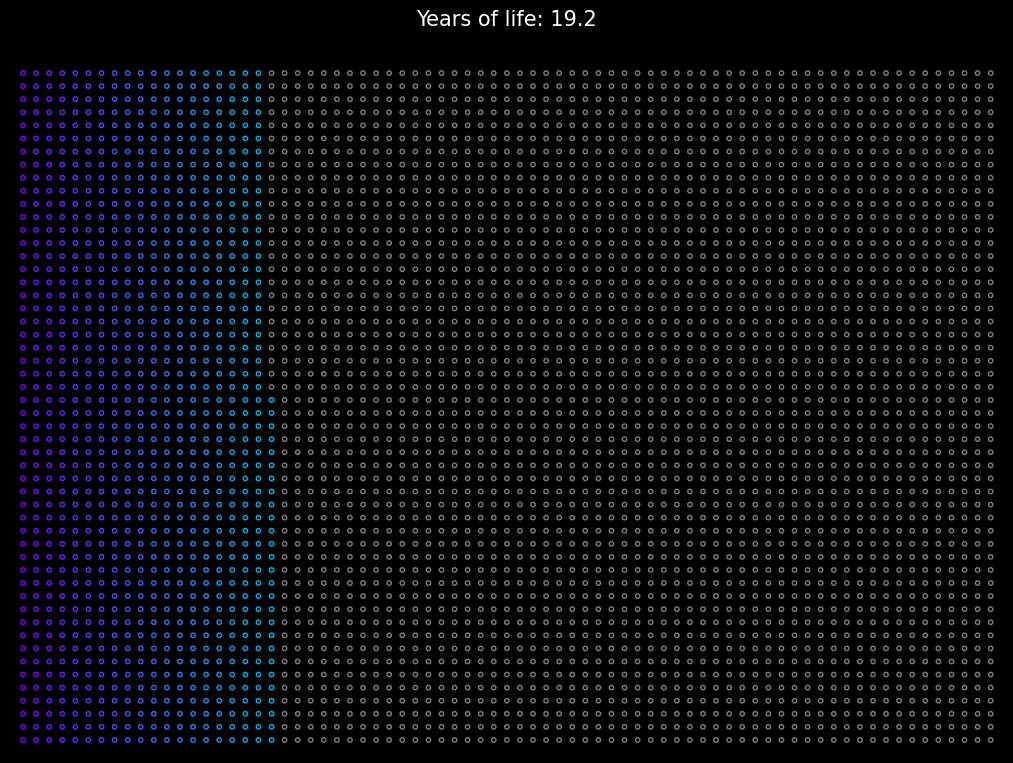

This chart was generated by the following Python code: (Note: this script raises an exception after producing the figure.)
import matplotlib.pyplot as plt
import numpy as np
import matplotlib.animation as animation

# Switch to dark mode
plt.style.use('dark_background')

# Define the grid size (52 weeks, 75 years)
rows, cols = 52, 75

# Create a figure and axis with 16:9 aspect ratio
fig, ax = plt.subplots(figsize=(16, 9))

# Generate a colormap
colors = plt.cm.rainbow(np.linspace(0, 1, rows * cols))

# Initialize the plot
scat = ax.scatter([], [], c=[], s=10)
# Make this font really pretty in WSL
count_text = ax.text(0.5, 1.05, '', transform=ax.transAxes, ha='center', fontsize=15, fontname='DejaVu Sans')

# Set the limits and aspect ratio
ax.set_xlim(-1, cols)
ax.set_ylim(-1, rows)
ax.set_aspect('equal')

# Remove the axes
ax.axis('off')

# Track the color for each point
color_map = np.full((rows, cols), 'gray', dtype=object)

# Update function for animation
frames = 24 * 12  # 24 fps * 12 seconds
updates_per_frame = (rows * cols) // frames

def update_rendered_frame(rendered_frame):
    for _ in range(updates_per_frame):
        update_logic(rendered_frame * updates_per_frame + _)
    # Calculate the years completed
    total_frames = rendered_frame * updates_per_frame
    years = round(total_frames / (rows * cols) * 75, 1)
    label = 'Years of life: {:.1f}'.format(years)
    print(label)
    count_text.set_text(label)
    # Save the first frame as a screenshot
    if rendered_frame == 0:
        plt.savefig('grid_of_dots.png')
    return scat, count_text

def update_logic(frame):
    j = frame // rows
    i = frame % rows
    if frame < rows * cols:
        color_map[i, j] = colors[frame]
    x = np.tile(np.arange(cols), rows)
    y = np.repeat(np.arange(rows), cols)
    colors_flat = color_map.flatten()
    scat.set_offsets(np.c_[x, y])
    scat.set_color(colors_flat)

# Create the animation
ani = animation.FuncAnimation(fig, update_rendered_frame, frames=frames, interval=1000 / 24, blit=True)

# Save the animation in 1080p
ani.save('./grid_of_dots_animation_1080p.mp4', writer='ffmpeg', dpi=80, fps=24, savefig_kwargs={'facecolor':'black'})

# Display the animation
# plt.show()
